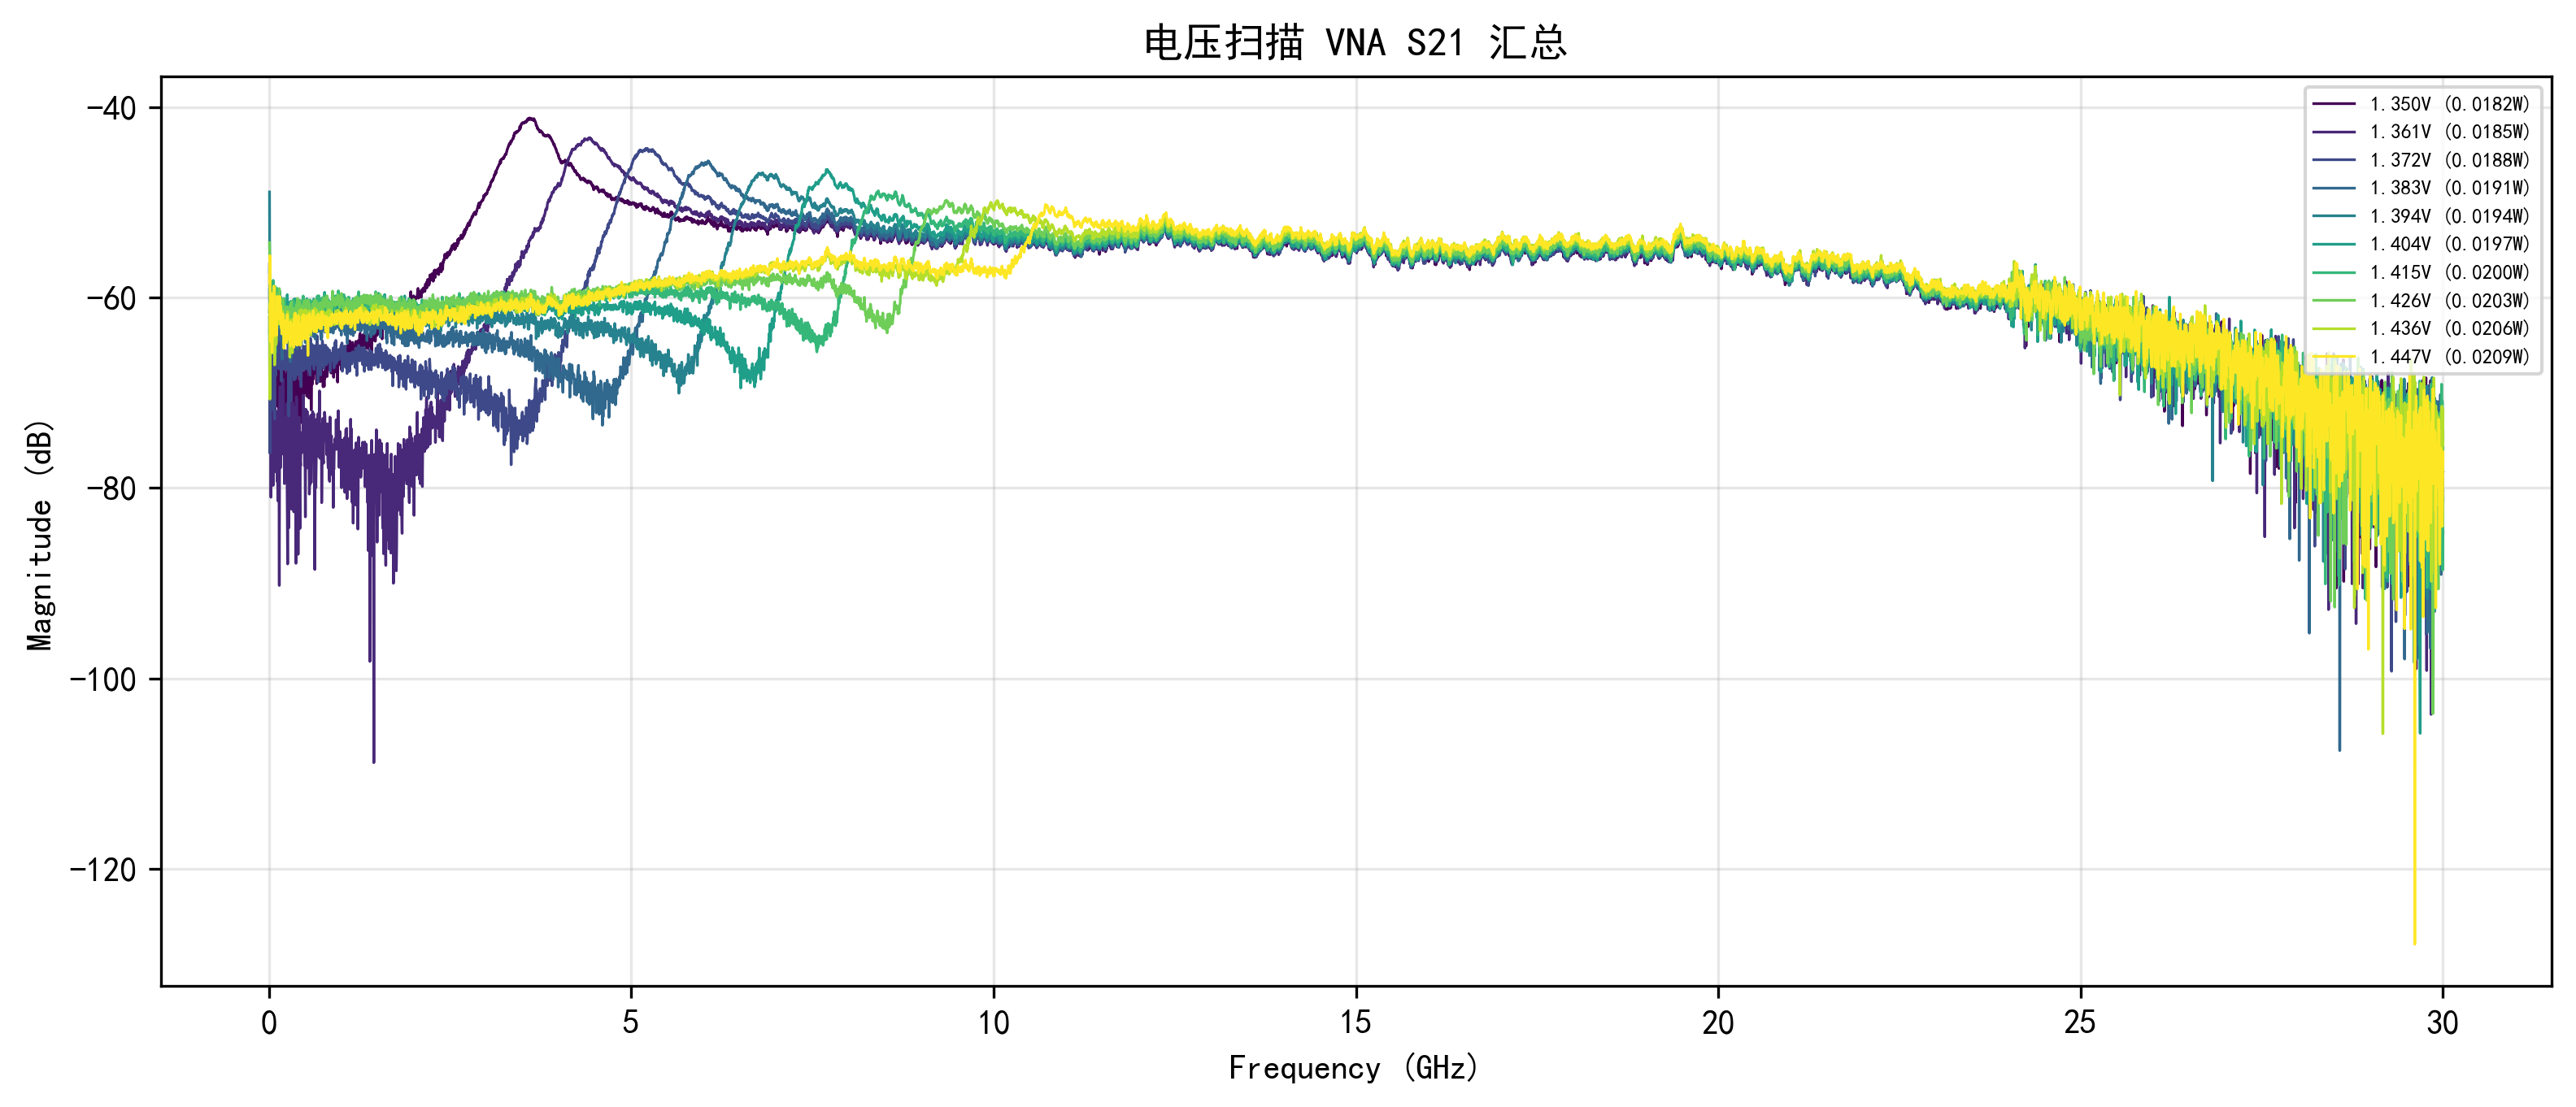

Values plotted in this chart, from the file beside it:
Voltage, Frequency_Hz, Magnitude_dB
1.350, 10000000, -61.5
1.350, 14998333, -60.79
1.350, 19996667, -66.53
1.350, 24995000, -64.82
1.350, 29993333, -71.83
1.350, 34991667, -71.64
1.350, 39990000, -66.2
1.350, 44988333, -68.15
1.350, 49986667, -69.14
1.350, 54985000, -68.26
1.350, 59983333, -66.81
1.350, 64981667, -74.15
1.350, 69980000, -75.04
1.350, 74978333, -69.17
1.350, 79976667, -70.38
1.350, 84975000, -74.52
1.350, 89973333, -67.54
1.350, 94971667, -68.91
1.350, 99970000, -70.87
1.350, 104968333, -69.45
1.350, 109966667, -68.09
1.350, 114965000, -69.2
1.350, 119963333, -71.42
1.350, 124961667, -66.6
1.350, 129960000, -66.94
1.350, 134958333, -66.4
1.350, 139956667, -75.49
1.350, 144955000, -69.78
1.350, 149953333, -65.36
1.350, 154951667, -70.08
1.350, 159950000, -68.79
1.350, 164948333, -67.88
1.350, 169946667, -69.99
1.350, 174945000, -67.6
1.350, 179943333, -68.11
1.350, 184941667, -68.7
1.350, 189940000, -72.92
1.350, 194938333, -68.05
1.350, 199936667, -66.6
1.350, 204935000, -72.52
1.350, 209933333, -67.24
1.350, 214931667, -71.23
1.350, 219930000, -72.16
1.350, 224928333, -68.09
1.350, 229926667, -68.73
1.350, 234925000, -69.11
1.350, 239923333, -69.47
1.350, 244921667, -71.52
1.350, 249920000, -70.86
1.350, 254918333, -66.54
1.350, 259916667, -69.61
1.350, 264915000, -73.75
1.350, 269913333, -71.03
1.350, 274911667, -68.28
1.350, 279910000, -69.2
1.350, 284908333, -69.5
1.350, 289906667, -74.56
1.350, 294905000, -72.19
1.350, 299903333, -72.5
1.350, 304901667, -75.59
... 59,950 more rows
